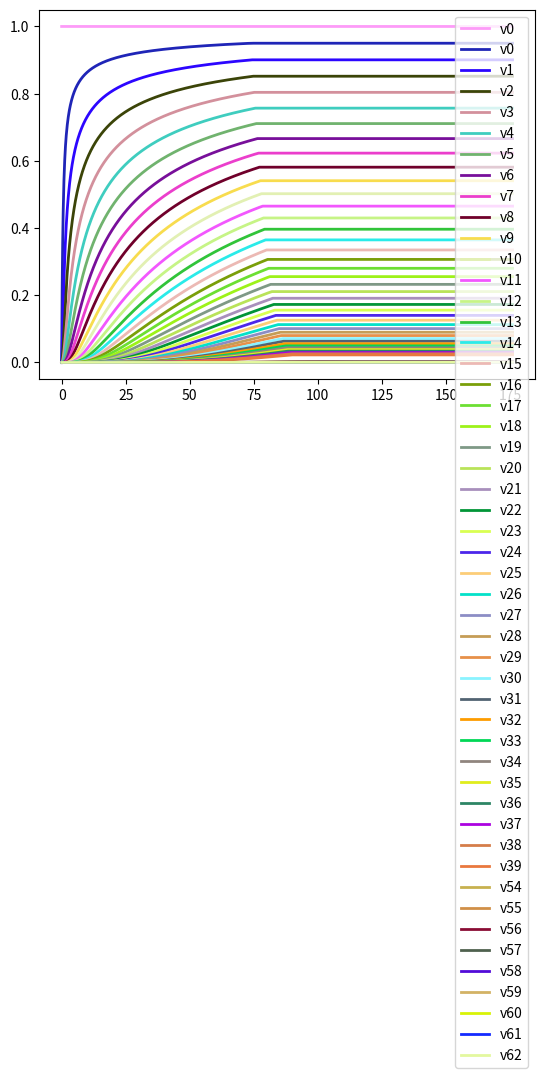

Python code for this plot: (Note: this script raises an exception after producing the figure.)
# Integrate a system of many equation, each representing a physical element,
#   using a window of active elements. That is: we apply an input to the first element
#   and integrate some elements after it. When the 1st element stops changing, we
#   delete it from the set of equations and add another element after the last one, and so on
# LIMITATIONS:
# ONLY constant input function = 1 at first cell is considered
# NO cycling (=closed bundles) are supported

import numpy as np
from scipy.integrate import odeint
from scipy.integrate import ode
import matplotlib.pyplot as plt
import random as rng

# basic parameters
b = 0.02
k=10**9
neqs = 64  # windows of equations considered
toteqs = 256 # total number of equations
fine = 5000
durata = 5000  # must be = fine, only constant input
#electrodes = [0,1,2] # to test with an external potential at the first electrodes
electrodes = [0]
newinit = 0  # to restart integration
cycling = 0  # no closed bundles
starteq = 0  # first equation to integrate

# single filament
L = 1.7*10**-12
C0 = 96*10**-18  
R1 = 6.11*10**6
R2 = 0.9*10**6
# high density bundle 450nm width 
#L = 8378*10**-12
#C0 = 76*10**-16  
#R1 = 0.077*10**6
#R2 = R1/7
# low density bundle 50 filaments
#L = 3.83*10**-14
#C0 = 2*10**-18  
#R1 = 0.11*10**6
#R2 = 50*R1/7  # series-addition formula for resistance



print(1/((k**2)*C0*L))
print(k*(R1*C0+2*R2*C0))
print(k*L*C0)
print(1/(k*np.sqrt(L*C0)))

# function that returns dv/dt etc.
# we have neqs second order equations, so 2*neqs first order
# and a variable vector [v1, v2, v3, ..., dv1dt, dv2dt, dv3dt, ...]
def model1(t,xy):
# total number of equations = toteqs
# equations actually integrated = startqs to starteq+neqs-1
# equations 0 to starteq = const = initial value; equations starteq+neqs = const = 0
# this function considers only the neqs to integrate, the calling one slides them
# TODO: how to manage non constant input functions?
    for i in range(neqs):
        if 1 -2*b*xy[i] == 0:
            raise Exception('V%s causes division by zero (=1/2b) at t = %s' % (i+starteq,t))
    res = np.zeros(2*neqs)
    res[neqs]= (1/((k**2)*L*C0*(1 -2*b*xy[0])))*(L*C0 * 2*b*(k*xy[neqs])**2 + ufunc(t,0) + cycling*xy[neqs-1] + xy[1] - 2*xy[0] - R1*C0 *k*(xy[neqs] - 2*b*xy[0]*xy[neqs]) - R2*C0*k*(2*(xy[neqs] - 2*b*xy[0]*xy[neqs])-(xy[neqs+1] - 2*b*xy[1]*xy[neqs+1])-cycling*(xy[2*neqs-1] - 2*b*xy[neqs-1]*xy[2*neqs-1])))
    for i in range(1,neqs-1):
        res[neqs+i]= (1/((k**2)*L*C0*(1 -2*b*xy[i])))*(L*C0 * 2*b*(k*xy[neqs+i])**2 + ufunc(t,i) + xy[i-1] + xy[i+1] - 2*xy[i] - R1*C0 *k*(xy[neqs+i] - 2*b*xy[i]*xy[neqs+i]) - R2*C0*k*(2*(xy[neqs+i] - 2*b*xy[i]*xy[neqs+i])-(xy[neqs+i+1] - 2*b*xy[i+1]*xy[neqs+i+1])-(xy[neqs+i-1] - 2*b*xy[i-1]*xy[neqs+i-1])))
    
    res[2*neqs-1]= (1/((k**2)*L*C0*(1 -2*b*xy[neqs-1])))*(L*C0 * 2*b*(k*xy[2*neqs-1])**2 + ufunc(t,neqs-1) +cycling*xy[0] + xy[neqs-2] - 2*xy[neqs-1] - R1*C0 *k*(xy[2*neqs-1] - 2*b*xy[neqs-1]*xy[2*neqs-1]) - R2*C0*k*(2*(xy[2*neqs-1] - 2*b*xy[neqs-1]*xy[2*neqs-1])-(xy[2*neqs-2] - 2*b*xy[neqs-2]*xy[2*neqs-2])-cycling*(xy[neqs] - 2*b*xy[0]*xy[neqs])))
    for i in range(neqs):
        res[i] = xy[i+neqs]

#        res = np.zeros(2*toteqs)
#    res[toteqs+starteq]= (1/((k**2)*L*C0*(1 -2*b*xy[starteq])))*(L*C0 * 2*b*(k*xy[toteqs+starteq])**2 + ufunc(t,0) + cycling*xy[neqs-1] + xy[1] - 2*xy[0] - R1*C0 *k*(xy[toteqs+starteq] - 2*b*xy[starteq]*xy[toteqs+starteq]) - R2*C0*k*(2*(xy[toteqs+starteq] - 2*b*xy[0]*xy[toteqs+starteq])-(xy[toteqs+starteq+1] - 2*b*xy[1+starteq]*xy[toteqs+starteq+1])-cycling*(xy[2*neqs-1] - 2*b*xy[neqs-1]*xy[2*neqs-1])))
#    for i in range(1,neqs-1):
#        res[toteqs+starteq+i]= (1/((k**2)*L*C0*(1 -2*b*xy[i+starteq])))*(L*C0 * 2*b*(k*xy[toteqs+starteq+i])**2 + ufunc(t,i) + xy[i+starteq-1] + xy[i+starteq+1] - 2*xy[i+starteq] - R1*C0 *k*(xy[toteqs+starteq+i] - 2*b*xy[i+starteq]*xy[toteqs+starteq+i]) - R2*C0*k*(2*(xy[toteqs+starteq+i] - 2*b*xy[i+starteq]*xy[toteqs+starteq+i])-(xy[toteqs+starteq+i+1] - 2*b*xy[i+starteq+1]*xy[toteqs+starteq+i+1])-(xy[toteqs+starteq+i-1] - 2*b*xy[i+starteq-1]*xy[toteqs+starteq+i-1])))
    
#    res[toteqs+starteq+neqs-1]= (1/((k**2)*L*C0*(1 -2*b*xy[starteq+neqs-1])))*(L*C0 * 2*b*(k*xy[toteqs+starteq+neqs-1])**2 + ufunc(t,starteq+neqs-1) +cycling*xy[0] + xy[starteq+neqs-2] - 2*xy[starteq+neqs-1] - R1*C0 *k*(xy[toteqs+starteq-1] - 2*b*xy[neqs+starteq-1]*xy[toteqs+starteq-1]) - R2*C0*k*(2*(xy[toteqs+starteq-1] - 2*b*xy[neqs+starteq-1]*xy[toteqs+starteq-1])-(xy[toteqs+starteq-2] - 2*b*xy[neqs+starteq-2]*xy[toteqs+starteq-2])-cycling*(xy[neqs] - 2*b*xy[0]*xy[neqs])))
#    for i in range(neqs):
#        res[i+starteq] = xy[i+toteqs+starteq]
#        
#    for i in range(starteq):
#        res[i] = x[i][len(x[i])-1] # const = last value reached
#        res[toteqs+i] = 0
#    # the following instr are usless: it's already all zeros
#    #for i in range(starteq+neqs,toteqs):
#    #    res[i] = 0    # const = 0 not yet reached by the excitation
#    #    res[toteqs+i] = 0 


    return res
    
def ufunc(t,i):
#    i=k+starteq
# at the beginning this is the stimulus
# after this is the value of the discarded element, that is = 1
    if i not in electrodes:
        return 0
    tt = t+newinit
    if tt<=durata:
        return 1
    elif t<durata*2:
        return np.exp(-0.5*(tt-durata)**2)
    else:
        return 0



t1=[0]
x=[[0],[0],[0]]  

for i in range(3,toteqs):
    x.append([0])
xy=np.zeros(neqs*2)

r = ode(model1).set_integrator('lsoda', method='bdf',nsteps=5000)
r.set_initial_value(xy, 0)
dt=0.1
stepi=0
time80 = -1   # when the last element reaches 80% of the input (supposing input == 1)
time05 = -1   # when the first element goes back to zero
maxval = -99999
minval = 99999
timemax = -1   # time of max value
timemin = -1   # time of min value
stopcount = 0
iterations = 0

while r.successful() and r.t < fine:
    t1.append(r.t+dt)
    sol=r.integrate(r.t+dt)
    stepi=stepi+1
    if stepi % 20 == 0:
        print("step %s" % stepi)
    for i in range(starteq):
        x[i].append(x[i][len(x[i])-1])
        
    for i in range(starteq,neqs):
        x[i].append(sol[i])
    for i in range(neqs,toteqs):
        x[i].append(0)
    # check if first cell is constant
    if np.absolute(sol[0] - 1) < 0.05:
        stopcount = stopcount + 1
    else:
        stopcount = 0
    if stopcount > 3:
        if starteq<toteqs-1:
            starteq = starteq + 1
        else:
            iterations = 10 # DON'T go on computing!
            break
        stopcount = 0
    # the following evaluations should be modified!
    if sol[neqs-1] >= 0.0025 and time80 == -1:
        time80 = r.t
    if sol[0] <= 0.05 and time05 == -1:
        time05 = r.t
    if np.absolute(sol[neqs-1]) >= maxval:
        timemax = r.t
        maxval = np.absolute(sol[neqs-1])
    if np.absolute(sol[0]) <= minval:
        timemin = r.t
        minval = np.absolute(sol[0])

# if it does not succeed, I try restarting with initial conditions = the last values
#   computed


print("Time now %s" % r.t)
print("starteq %s" % starteq)

while iterations<5:
    newinit = newinit+r.t
    if newinit>= fine:
        break
    iterations = iterations + 1
    print("Time corresponding to new zero %s" % newinit)
    for i in range(neqs):
        xy[i]= x[i][len(x[i])-1]
        xy[i+neqs]= (x[i][len(x[i])-1]-x[i][len(x[i])-2])/dt
    r.set_initial_value(xy,0)
    remain = fine-newinit
    stopcount = 0
    print("Time remaining to integrate %s" % remain)
    while r.successful() and r.t < remain:
        t1.append(newinit+r.t+dt)
        sol=r.integrate(r.t+dt)
        stepi=stepi+1
        if stepi % 20 == 0:
            print("step %s" % stepi)
        for i in range(starteq):
            x[i].append(x[i][len(x[i])-1])
        for i in range(starteq,neqs):
            x[i].append(sol[i])
        for i in range(neqs,toteqs):
            x[i].append(0)
        # check if first cell is constant
        if np.absolute(sol[0] - 1) < 0.05:
            stopcount = stopcount + 1
        else:
            stopcount = 0
        if stopcount > 3:
            if starteq < toteqs-1:
                starteq = starteq + 1
            else:
                iterations = 10
                break
            stopcount = 0
        # the following evaluations should be modified!
        if sol[neqs-1] >= 0.8 and time80 == -1:
            time80 = r.t
        if sol[0] <= 0.05 and time05 == -1:
            time05 = r.t
        if np.absolute(sol[neqs-1]) >= maxval:
            timemax = r.t
            maxval = np.absolute(sol[neqs-1])
        if np.absolute(sol[0]) <= minval:
            timemin = r.t
            minval = np.absolute(sol[0])

newinit = 0
for i in electrodes:
    color = '#'+'{:02x}'.format(rng.randint(0,255))+'{:02x}'.format(rng.randint(0,255))+'{:02x}'.format(rng.randint(0,255))
    uu = np.zeros((len(t1)))
    k=0
    for tx in t1:
        uu[k] = ufunc(tx,i)
        k=k+1
    plt.plot(t1,uu,color,linewidth=2,label='v'+str(i))

if electrodes:
    plt.legend()
    plt.show()


for i in range(min(toteqs,10)):
    color = '#'+'{:02x}'.format(rng.randint(0,255))+'{:02x}'.format(rng.randint(0,255))+'{:02x}'.format(rng.randint(0,255))
    plt.plot(t1,x[i],color,linewidth=2,label='v'+str(i))


plt.legend()
plt.show()
if toteqs>=20:
    for i in range(10,20):
        color = '#'+'{:02x}'.format(rng.randint(0,255))+'{:02x}'.format(rng.randint(0,255))+'{:02x}'.format(rng.randint(0,255))
        plt.plot(t1,x[i],color,linewidth=2,label='v'+str(i))


plt.legend()
plt.show()
if toteqs>=30:
    for i in range(20,30):
        color = '#'+'{:02x}'.format(rng.randint(0,255))+'{:02x}'.format(rng.randint(0,255))+'{:02x}'.format(rng.randint(0,255))
        plt.plot(t1,x[i],color,linewidth=2,label='v'+str(i))


    plt.legend()
    plt.show()

if toteqs>=40:
    for i in range(30,40):
        color = '#'+'{:02x}'.format(rng.randint(0,255))+'{:02x}'.format(rng.randint(0,255))+'{:02x}'.format(rng.randint(0,255))
        plt.plot(t1,x[i],color,linewidth=2,label='v'+str(i))


    plt.legend()
    plt.show()

if toteqs>=64:
    for i in range(54,63):
        color = '#'+'{:02x}'.format(rng.randint(0,255))+'{:02x}'.format(rng.randint(0,255))+'{:02x}'.format(rng.randint(0,255))
        plt.plot(t1,x[i],color,linewidth=2,label='v'+str(i))


    plt.legend()
    plt.show()

if toteqs>=370:
    for i in range(360,370):
        color = '#'+'{:02x}'.format(rng.randint(0,255))+'{:02x}'.format(rng.randint(0,255))+'{:02x}'.format(rng.randint(0,255))
        plt.plot(t1,x[i],color,linewidth=2,label='v'+str(i))


    plt.legend()
    plt.show()

if toteqs>=10:
    for i in range(toteqs-10,toteqs):
        color = '#'+'{:02x}'.format(rng.randint(0,255))+'{:02x}'.format(rng.randint(0,255))+'{:02x}'.format(rng.randint(0,255))
        plt.plot(t1,x[i],color,linewidth=2,label='v'+str(i))


    plt.legend()
    plt.show()

if toteqs>=16:
    for i in range(0,toteqs,16):
        color = '#'+'{:02x}'.format(rng.randint(0,255))+'{:02x}'.format(rng.randint(0,255))+'{:02x}'.format(rng.randint(0,255))
        plt.plot(t1,x[i],color,linewidth=2,label='v'+str(i))

    color = '#'+'{:02x}'.format(rng.randint(0,255))+'{:02x}'.format(rng.randint(0,255))+'{:02x}'.format(rng.randint(0,255))
    plt.plot(t1,x[toteqs-1],color,linewidth=2,label='v'+str(toteqs-1))

    plt.legend()
    plt.show()


print("Last element reached max %s at %s" % (maxval,timemax))
print("First element dropped at min %s at %s" % (minval,timemin))
print("Last element reached 0.015 of input at %s" % time80)
print("First element dropped at 0.05 of input at %s" % time05)

